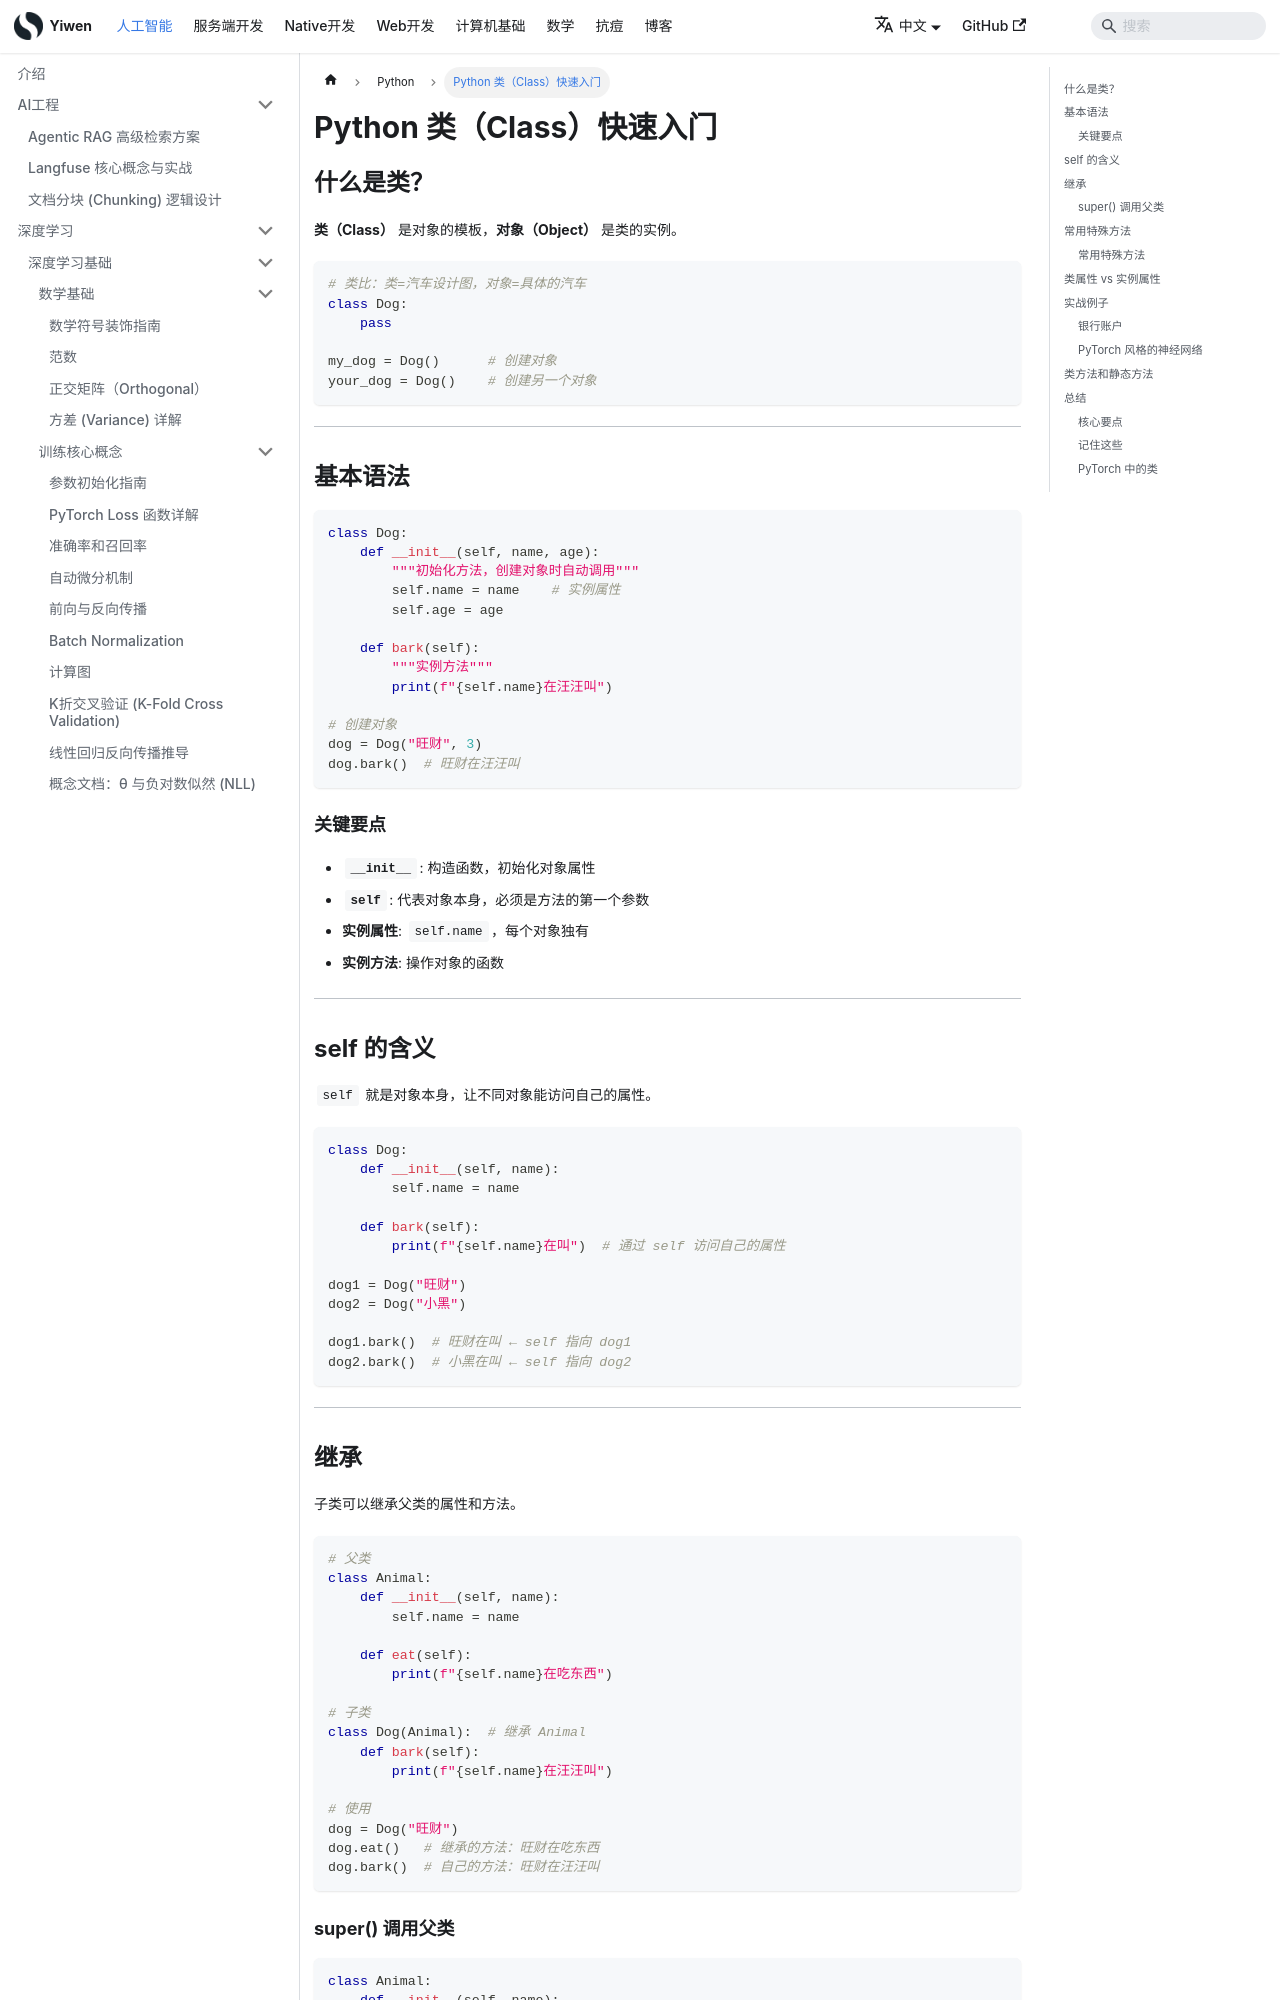

repository: Hao-yiwen/yiwen-blog-website · page: docs/ai/python/class/index.html · generator: docusaurus

---
title: Python 类（Class）快速入门
sidebar_label: Python 类（Class）快速入门
date: 2025-11-06
last_update:
  date: 2025-11-06
---

# Python 类（Class）快速入门

## 什么是类？

**类（Class）** 是对象的模板，**对象（Object）** 是类的实例。

```python
# 类比：类=汽车设计图，对象=具体的汽车
class Dog:
    pass

my_dog = Dog()      # 创建对象
your_dog = Dog()    # 创建另一个对象
```

---

## 基本语法

```python
class Dog:
    def __init__(self, name, age):
        """初始化方法，创建对象时自动调用"""
        self.name = name    # 实例属性
        self.age = age
    
    def bark(self):
        """实例方法"""
        print(f"{self.name}在汪汪叫")

# 创建对象
dog = Dog("旺财", 3)
dog.bark()  # 旺财在汪汪叫
```

### 关键要点

- **`__init__`**: 构造函数，初始化对象属性
- **`self`**: 代表对象本身，必须是方法的第一个参数
- **实例属性**: `self.name`，每个对象独有
- **实例方法**: 操作对象的函数

---

## self 的含义

`self` 就是对象本身，让不同对象能访问自己的属性。

```python
class Dog:
    def __init__(self, name):
        self.name = name
    
    def bark(self):
        print(f"{self.name}在叫")  # 通过 self 访问自己的属性

dog1 = Dog("旺财")
dog2 = Dog("小黑")

dog1.bark()  # 旺财在叫 ← self 指向 dog1
dog2.bark()  # 小黑在叫 ← self 指向 dog2
```

---

## 继承

子类可以继承父类的属性和方法。

```python
# 父类
class Animal:
    def __init__(self, name):
        self.name = name
    
    def eat(self):
        print(f"{self.name}在吃东西")

# 子类
class Dog(Animal):  # 继承 Animal
    def bark(self):
        print(f"{self.name}在汪汪叫")

# 使用
dog = Dog("旺财")
dog.eat()   # 继承的方法：旺财在吃东西
dog.bark()  # 自己的方法：旺财在汪汪叫
```
